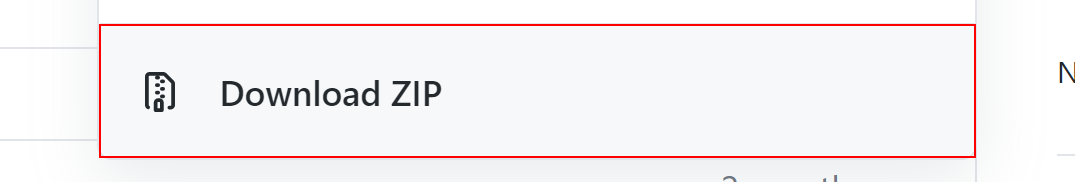
Task: Project #1, RPA Developer with UiPath
Workflow: Retrieve Github zip

Step 1: click on the link 'Download ZIP'
